Dataset: data (GitHub, cookiebouquets/PurrceptronCV). Classes: empty, full.

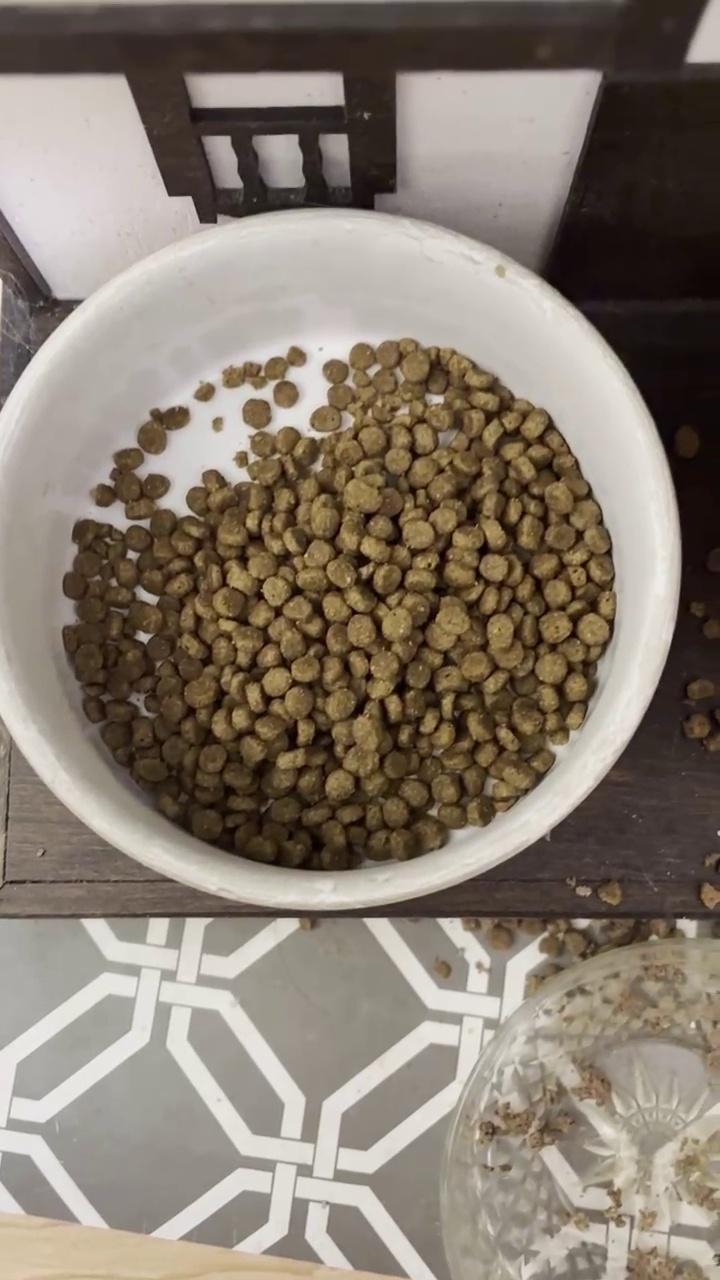
Label: full

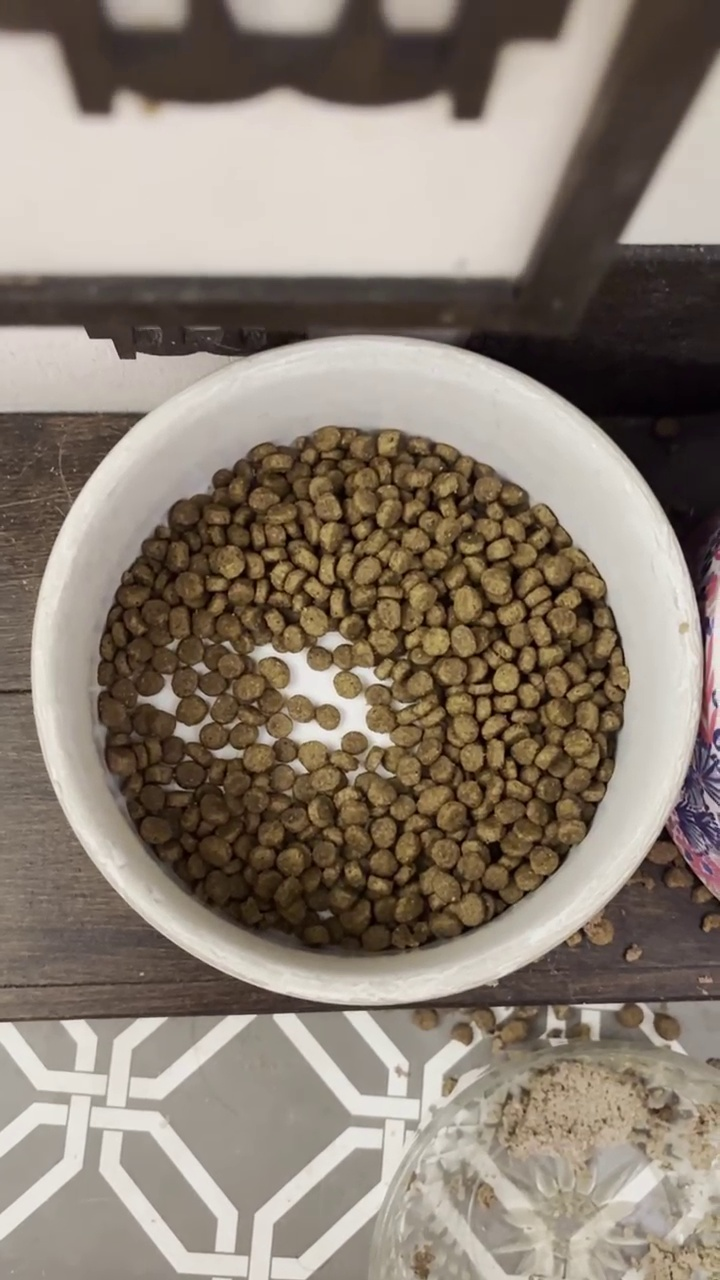
Label: full

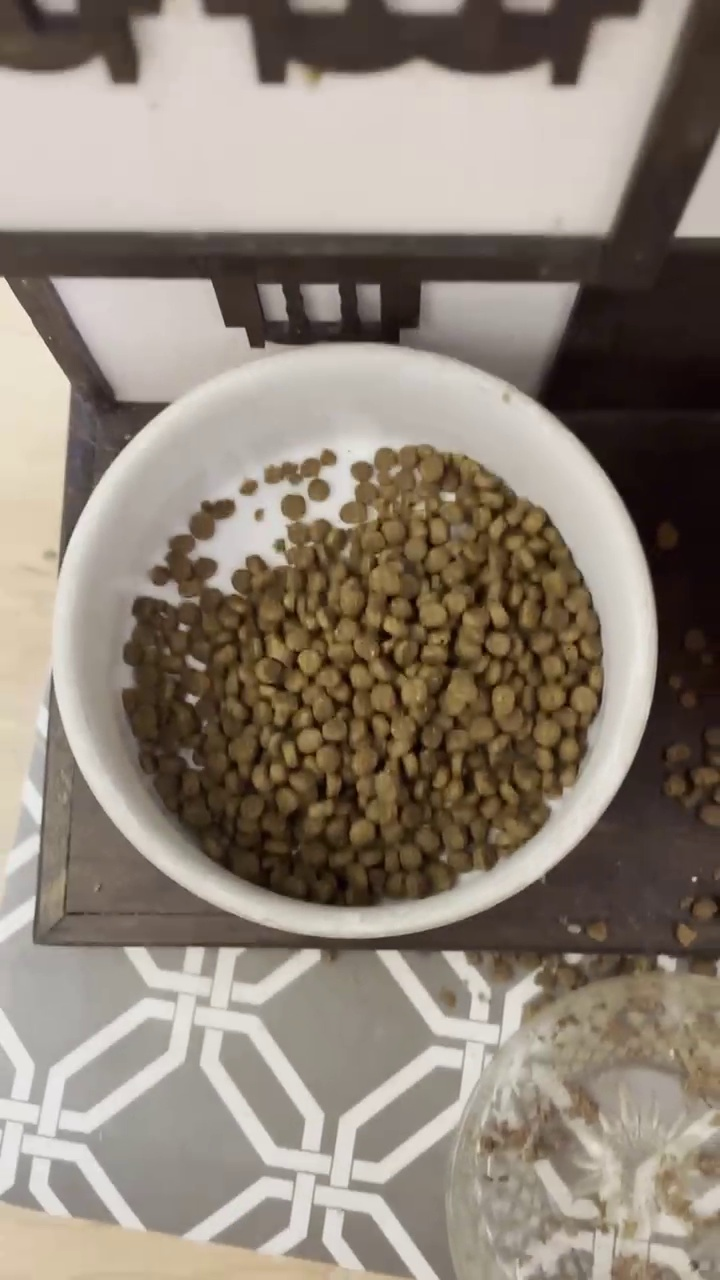
Label: full

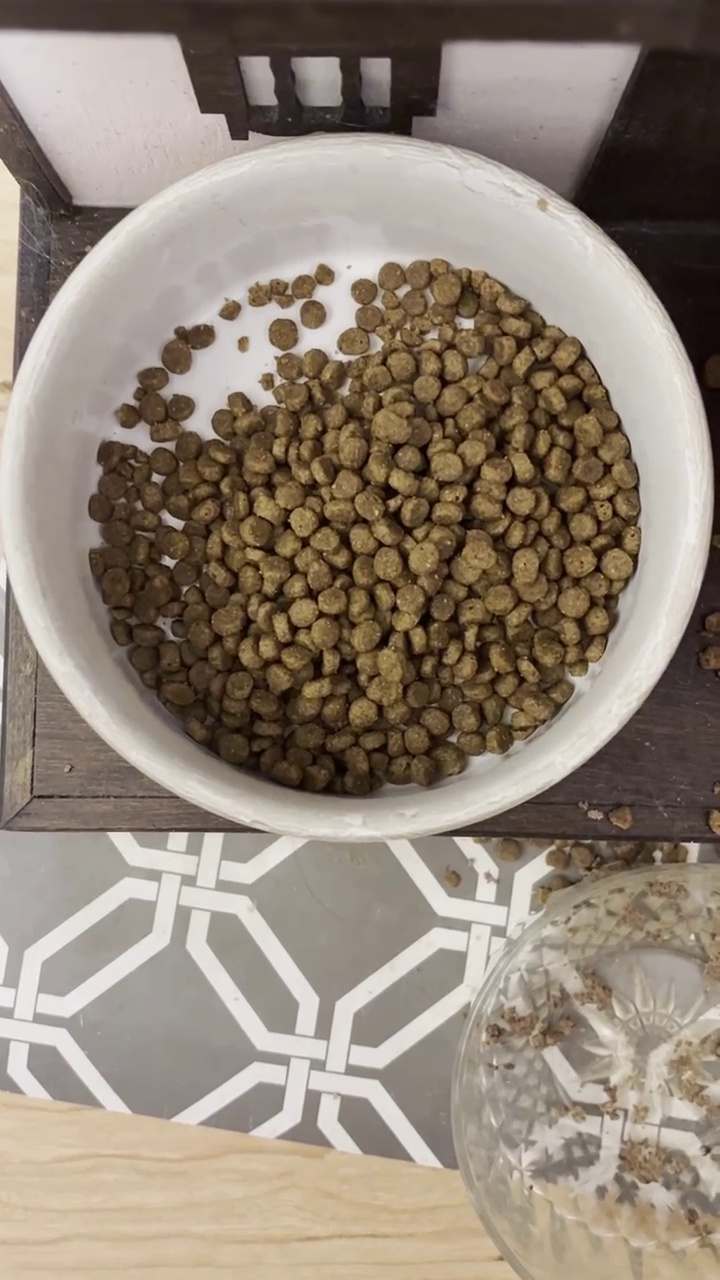
Label: full

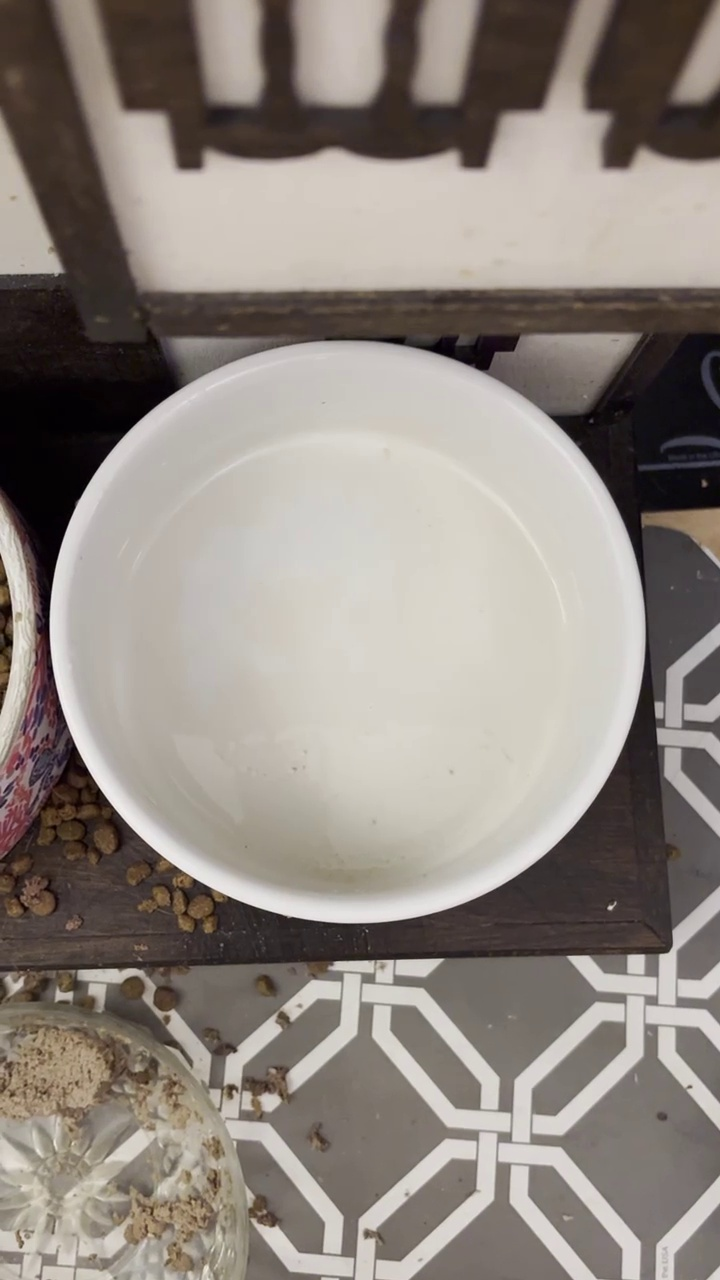
Label: empty

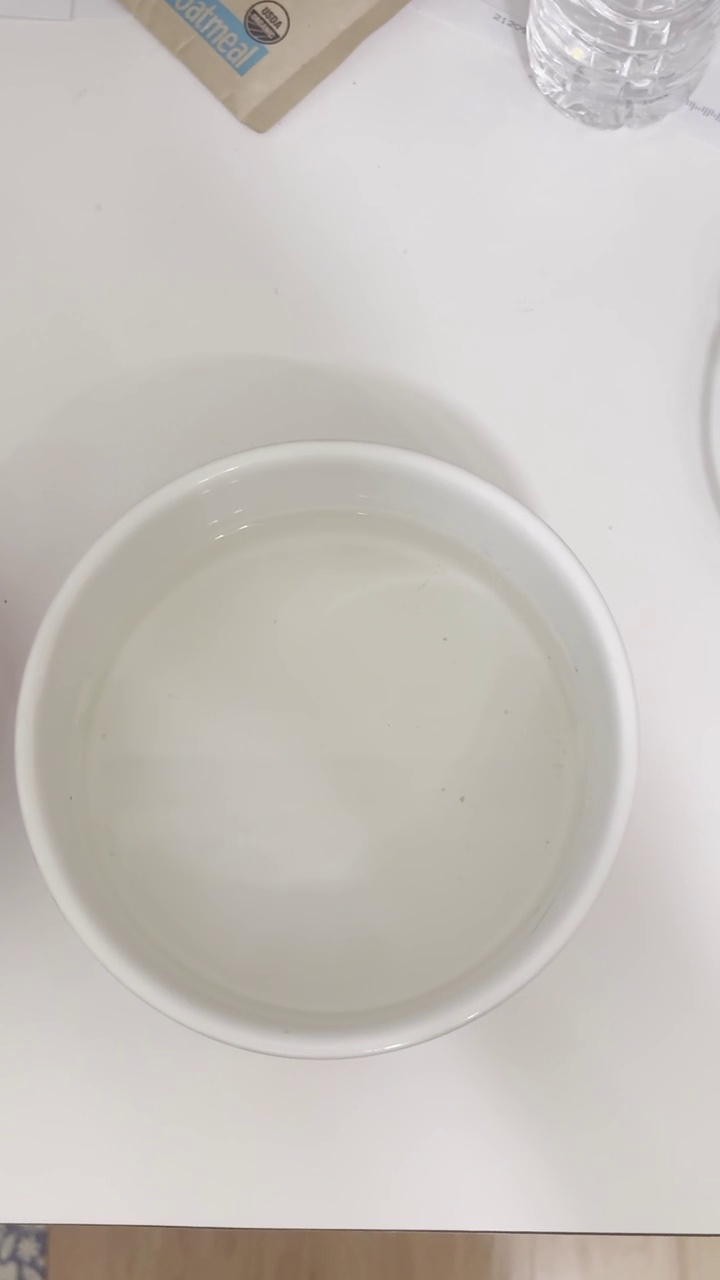
Label: empty
